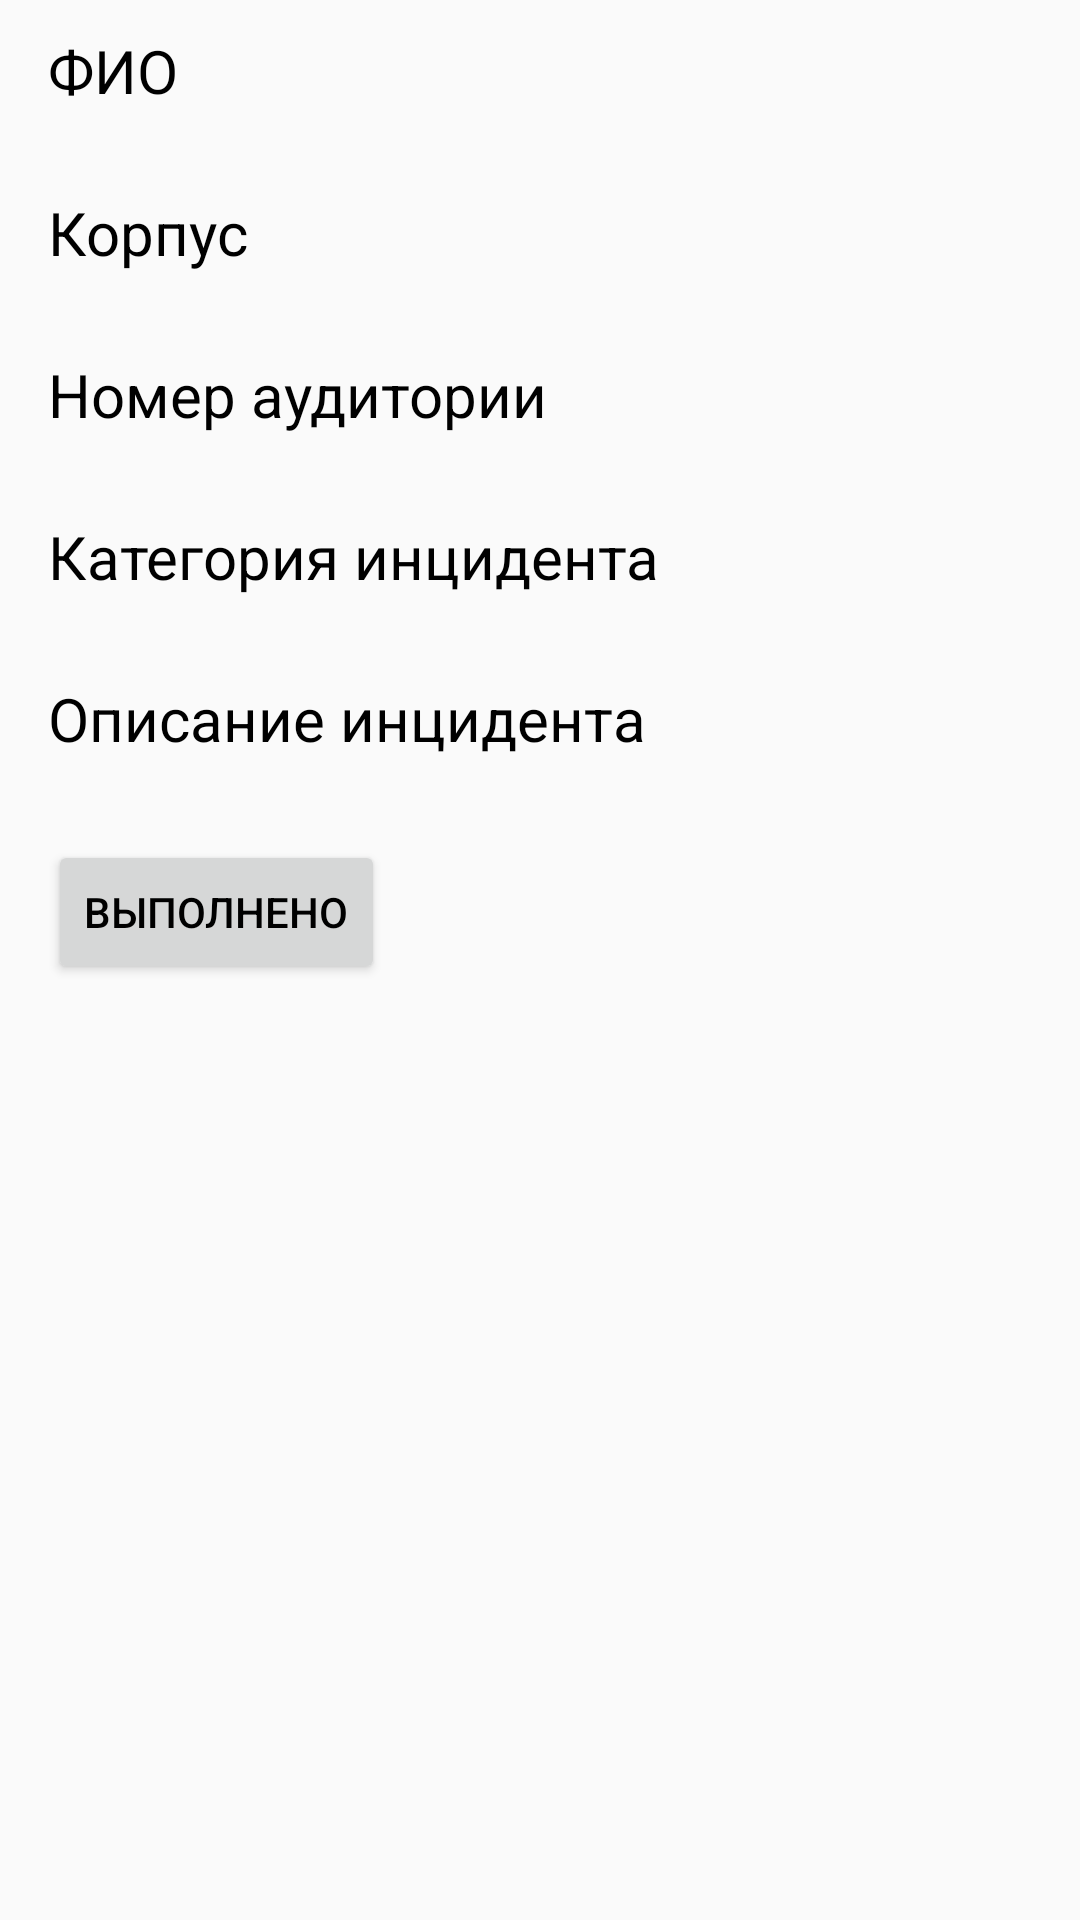

Reconstruct the res/layout file that produces this screen, plus the resources it refers to.
<!-- AndroidManifest.xml: application theme Theme.Project -->
<!-- res/layout/fragment_detail_fragment.xml -->
<?xml version="1.0" encoding="utf-8"?>
<FrameLayout xmlns:android="http://schemas.android.com/apk/res/android"
    xmlns:tools="http://schemas.android.com/tools"
    android:layout_width="match_parent"
    android:layout_height="match_parent"
    tools:context=".ui.fragment.DetailFragmentFragment">

    <LinearLayout
        android:layout_width="wrap_content"
        android:layout_height="wrap_content"
        android:layout_marginStart="16dp"
        android:layout_marginTop="10dp"
        android:orientation="vertical">

        <TextView
            android:layout_width="wrap_content"
            android:layout_height="wrap_content"
            android:text="ФИО"
            android:textColor="@color/black"
            android:textSize="20sp" />

        <TextView
            android:id="@+id/name"
            android:layout_width="wrap_content"
            android:layout_height="wrap_content"
            android:textColor="@color/black"
            android:textSize="20sp" />

        <TextView
            android:layout_width="wrap_content"
            android:layout_height="wrap_content"
            android:text="Корпус"
            android:textColor="@color/black"
            android:textSize="20sp" />

        <TextView
            android:id="@+id/corpus"
            android:layout_width="wrap_content"
            android:layout_height="wrap_content"
            android:textColor="@color/black"
            android:textSize="20sp" />

        <TextView
            android:layout_width="wrap_content"
            android:layout_height="wrap_content"
            android:text="Номер аудитории"
            android:textColor="@color/black"
            android:textSize="20sp" />

        <TextView
            android:id="@+id/room"
            android:layout_width="wrap_content"
            android:layout_height="wrap_content"
            android:textColor="@color/black"
            android:textSize="20sp" />

        <TextView
            android:layout_width="wrap_content"
            android:layout_height="wrap_content"
            android:text="Категория инцидента"
            android:textColor="@color/black"
            android:textSize="20sp" />

        <TextView
            android:id="@+id/category"
            android:layout_width="wrap_content"
            android:layout_height="wrap_content"
            android:textColor="@color/black"
            android:textSize="20sp" />

        <TextView
            android:layout_width="wrap_content"
            android:layout_height="wrap_content"
            android:text="Описание инцидента"
            android:textColor="@color/black"
            android:textSize="20sp" />

        <TextView
            android:id="@+id/description"
            android:layout_width="wrap_content"
            android:layout_height="wrap_content"
            android:textColor="@color/black"
            android:textSize="20sp" />

        <Button
            android:id="@+id/do_incident"
            android:layout_width="wrap_content"
            android:layout_height="wrap_content"
            android:text="Выполнено" />
    </LinearLayout>

</FrameLayout>
<!-- resources referenced by this layout -->
<resources>
  <color name="black">#FF000000</color>
  <style name="Theme.Project" parent="Theme.AppCompat.DayNight.NoActionBar">
          <item name="android:textColor">@color/black</item>
      </style>
</resources>
